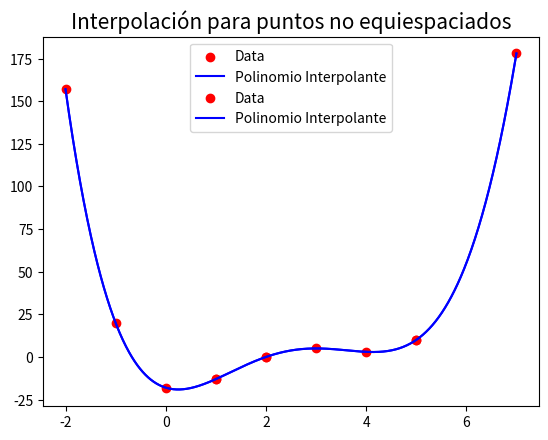

Here is the Python script that generated this plot:
"""Este programa se basa en los algoritmos vistos 
en el curso Metodos Computacionales 1 de la
Universidad de los Andes

Desarrolladores:
-Juan Pablo Idarraga
-Eduardo Jose Herrera Alba
"""

import numpy as np
import matplotlib.pyplot as plt


def NewtonInterpolation(X,Y,x):
    
    sum_ = Y[0]
    
    Diff = np.zeros( (len(X),len(Y)) )
       
    Diff[:,0] = Y 
    
    poly = 1.0
    n=1 # diferencia entre las x
    for i in range(1,len(X)): # i columna
    
        poly *= (x-X[i-1])
        
        for j in range(i, len(X)): # j fila
            Diff[j,i] = (Diff[j,i-1]-Diff[j-1,i-1]) /(X[j]-X[j-n]) # dividir por el cambio en la x
        n=n+1
        sum_ += poly*Diff[i,i]
    
   
    return sum_, np.round(Diff,2)



"""
Puntos equidistantes
"""
Xe = [ 0,  1,  2, 3, 4, 5]
Ye = [-18, -13, 0, 5, 3, 10]

xpe = np.linspace(-2,7,1000)
ype = []

sumae, _ = NewtonInterpolation(Xe,Ye,9)
print(sumae)

for x in xpe:
    ye,_ = NewtonInterpolation(Xe,Ye,x)
    ype.append(ye)

# Grafica de los puntos equidistantes
plt.scatter(Xe,Ye,color='r',label='Data')
plt.plot(xpe,ype,c='b',label='Polinomio Interpolante')
plt.title(r'Interpolación para puntos equiespaciados',fontsize=15)
plt.legend()
plt.show()

 


"""
Puntos no equidistantes
"""
X = [-2, -1, 1, 2, 5, 7]
Y = [157, 20, -13, 0, 10, 178]

xp = np.linspace(-2,7,1000)
yp = []

suma, _ = NewtonInterpolation(X,Y,9)
print(suma)

for x in xp:
    y,_ = NewtonInterpolation(X,Y,x)
    yp.append(y)

# Grafica de los puntos no equidistantes
plt.scatter(X,Y,color='r',label='Data')
plt.plot(xp,yp,c='b',label='Polinomio Interpolante')
plt.title(r'Interpolación para puntos no equiespaciados',fontsize=15)
plt.legend()
plt.show()
